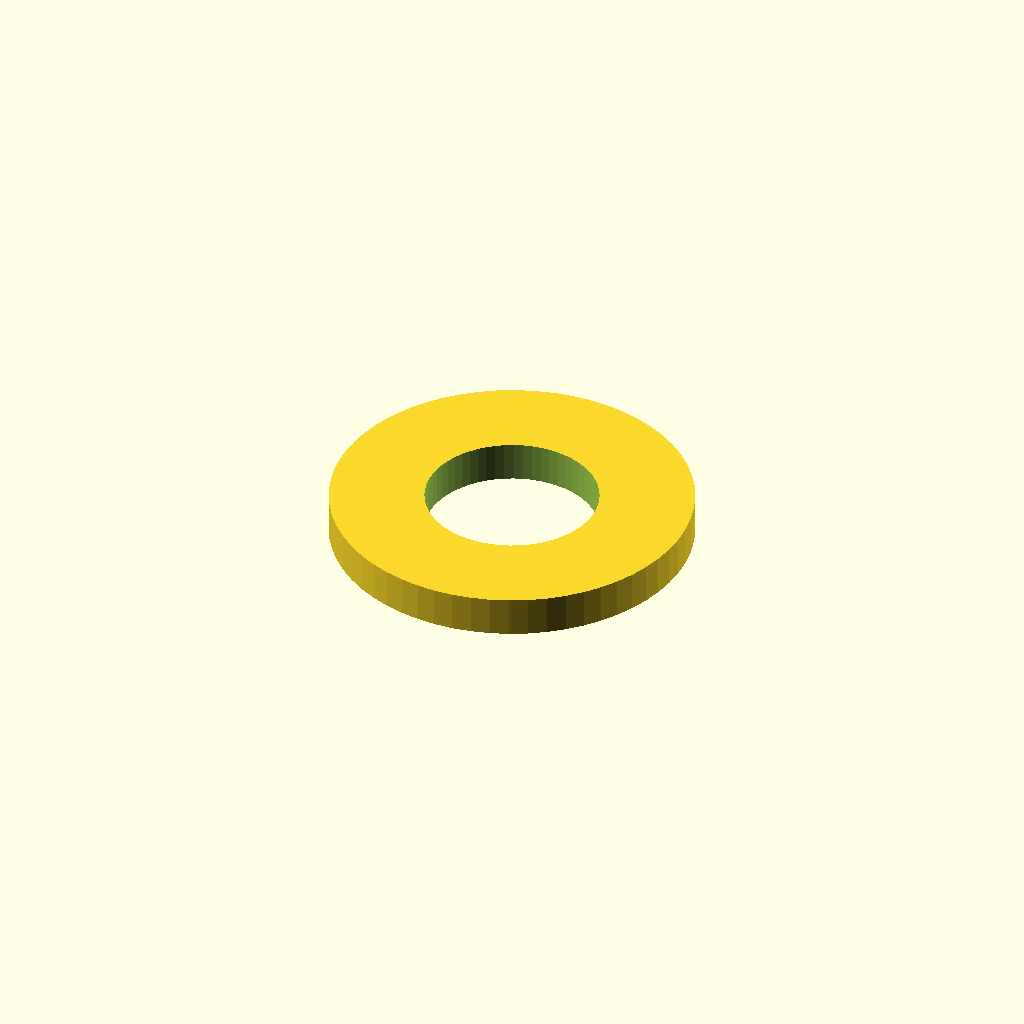
Cell 1 — every parameter at its default value.
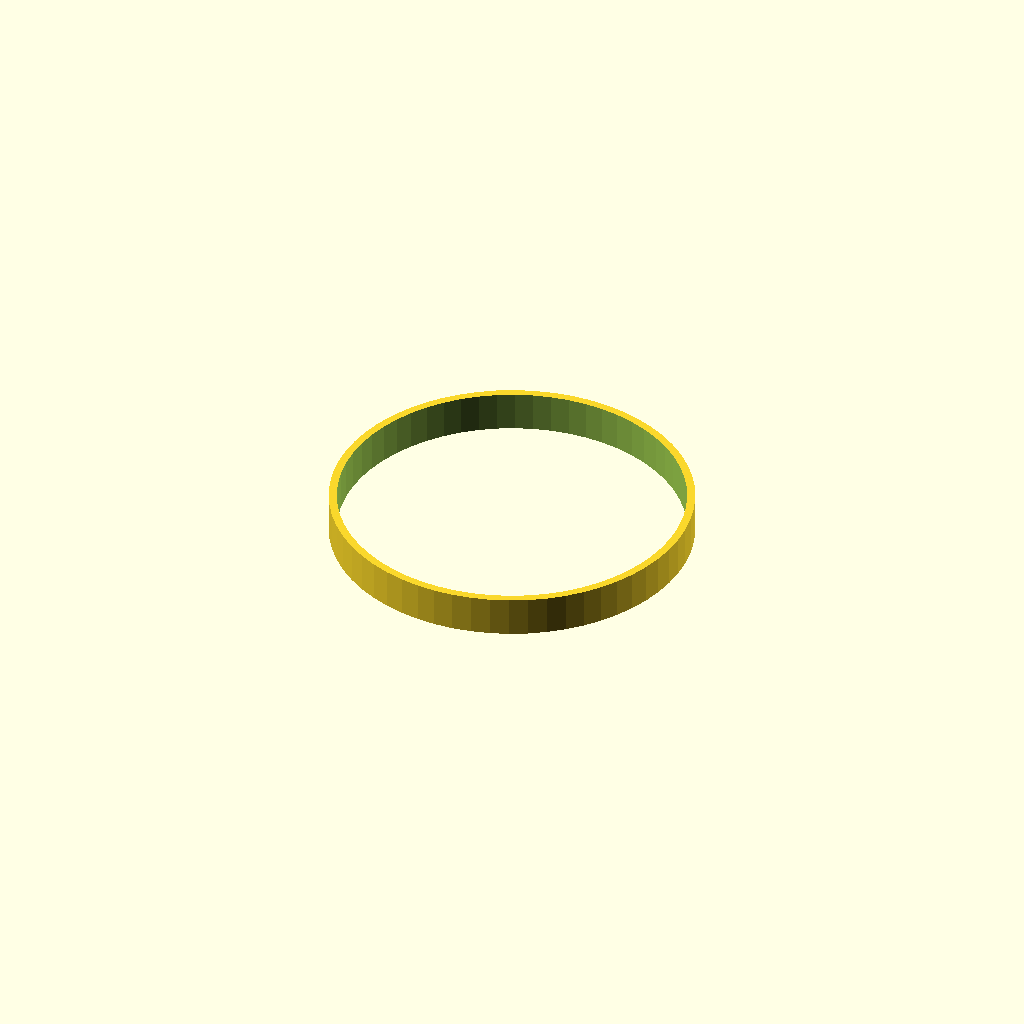
Cell 2 — inner_d set to 8.6, the other parameters unchanged.
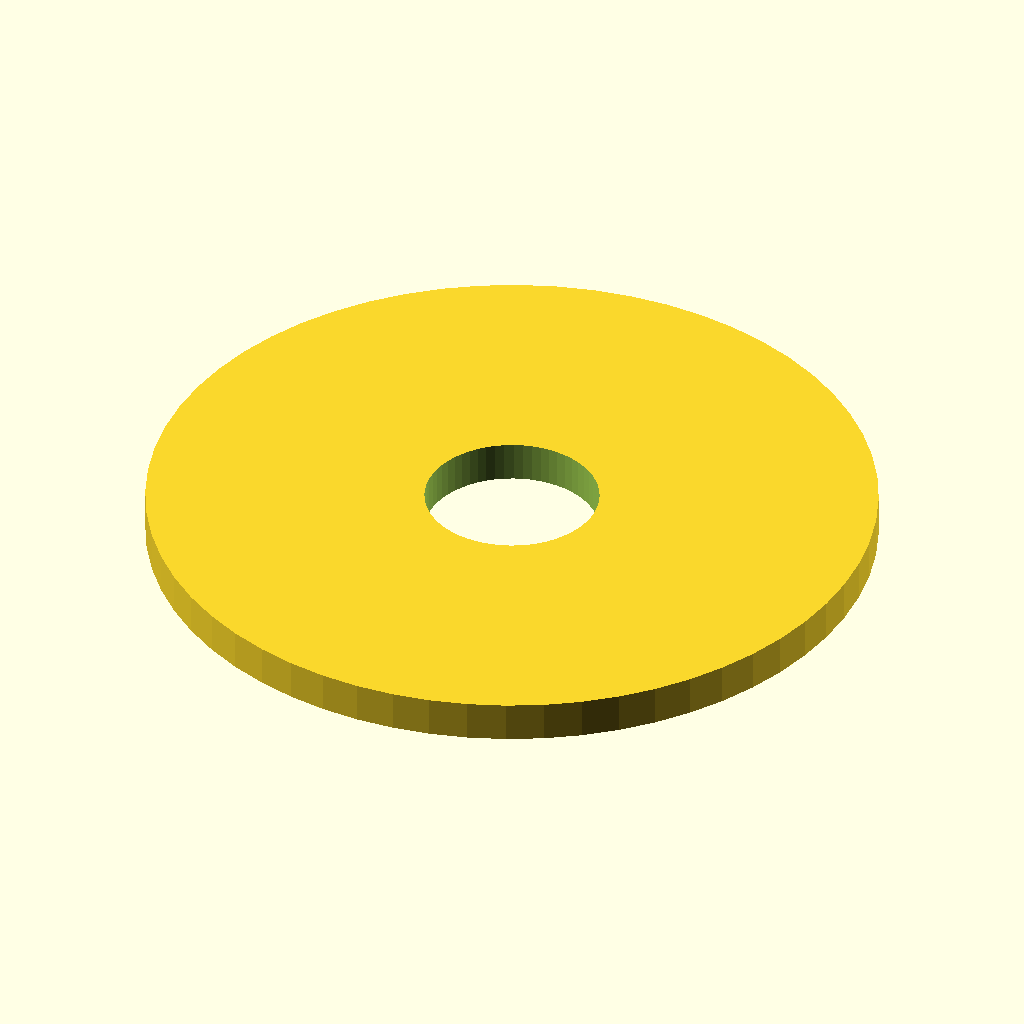
Cell 3: the same model with outer_d = 18.
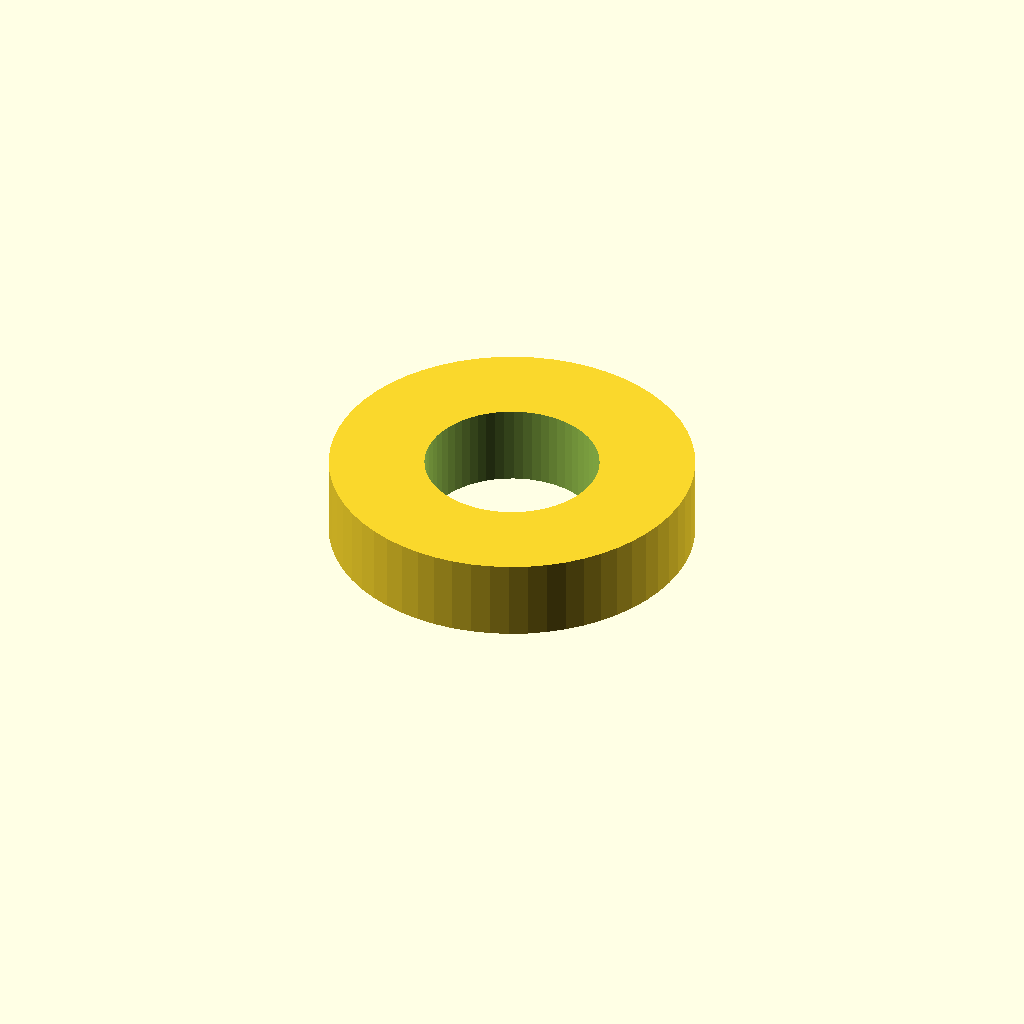
Cell 4 — thickness set to 2, the other parameters unchanged.
All cells are drawn from one camera (rotation 55°, 0°, 25°, orthographic, colour scheme Cornfield), so only the parameter changes between them.
Source of the model, optional_data/data/parts/part_0355.scad:
// Flat metric washer.
$fn = 60;
eps = 0.02;
inner_d = 4.3;
outer_d = 9;
thickness = 1;
difference() {
    cylinder(d = outer_d, h = thickness);
    translate([0, 0, -eps]) cylinder(d = inner_d, h = thickness + 2 * eps);
}
Customizer parameters (derived from the source; name, type, default, range or options):
eps: number, default 0.02
inner_d: number, default 4.3
outer_d: number, default 9
thickness: number, default 1
